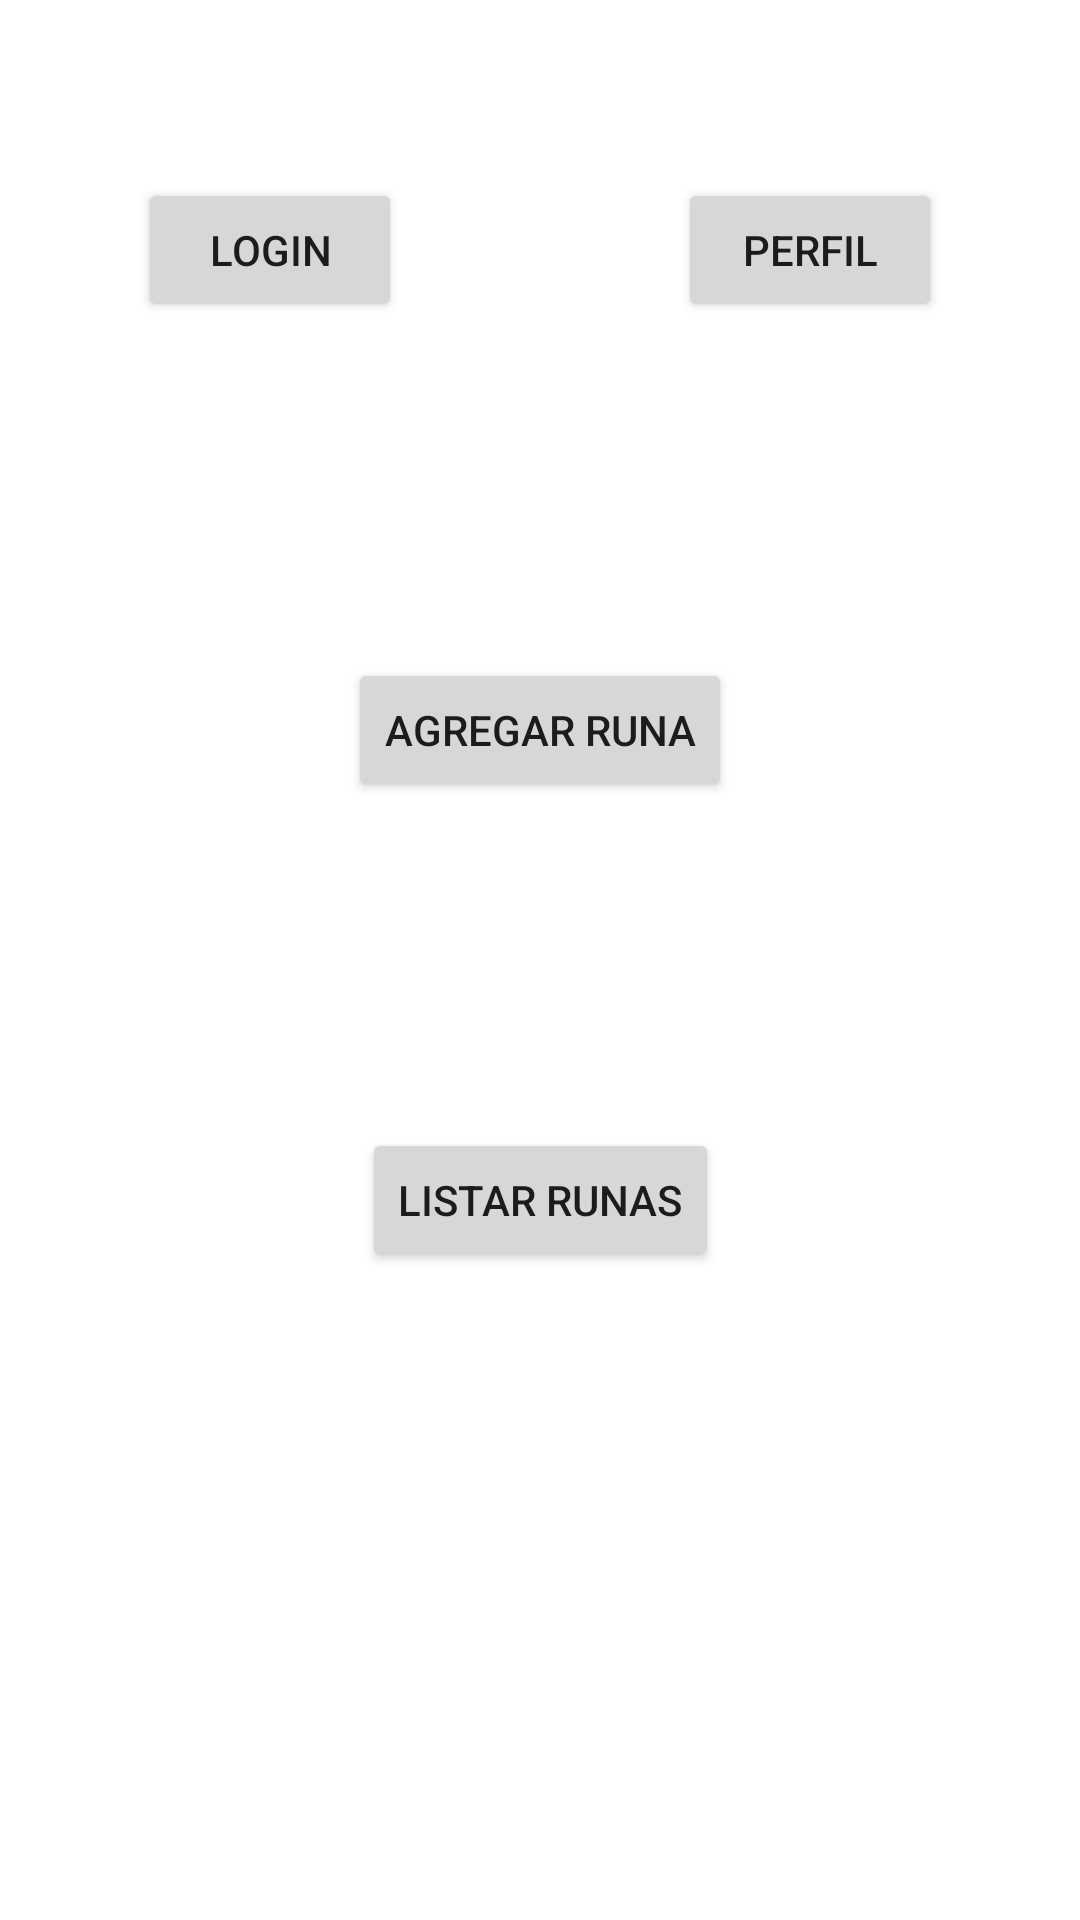

Reconstruct the res/layout file that produces this screen, plus the resources it refers to.
<!-- AndroidManifest.xml: application theme Theme.SQLite -->
<!-- res/layout/activity_menu_runas.xml -->
<?xml version="1.0" encoding="utf-8"?>
<androidx.constraintlayout.widget.ConstraintLayout xmlns:android="http://schemas.android.com/apk/res/android"
    xmlns:app="http://schemas.android.com/apk/res-auto"
    xmlns:tools="http://schemas.android.com/tools"
    android:layout_width="match_parent"
    android:layout_height="match_parent"
    tools:context=".Runas.MenuRunas">

    <androidx.constraintlayout.widget.Guideline
        android:id="@+id/guideline16"
        android:layout_width="wrap_content"
        android:layout_height="wrap_content"
        android:orientation="horizontal"
        app:layout_constraintGuide_percent="0.5" />

    <androidx.constraintlayout.widget.Guideline
        android:id="@+id/guideline17"
        android:layout_width="wrap_content"
        android:layout_height="wrap_content"
        android:orientation="horizontal"
        app:layout_constraintGuide_percent="0.26" />

    <androidx.constraintlayout.widget.Guideline
        android:id="@+id/guideline18"
        android:layout_width="wrap_content"
        android:layout_height="wrap_content"
        android:orientation="horizontal"
        app:layout_constraintGuide_percent="0.75" />

    <androidx.constraintlayout.widget.Guideline
        android:id="@+id/guideline19"
        android:layout_width="wrap_content"
        android:layout_height="wrap_content"
        android:orientation="vertical"
        app:layout_constraintGuide_percent="0.5" />

    <Button
        android:id="@+id/btnPerfil"
        android:layout_width="wrap_content"
        android:layout_height="wrap_content"
        android:text="@string/perfil"
        app:layout_constraintBottom_toTopOf="@+id/guideline17"
        app:layout_constraintEnd_toEndOf="parent"
        app:layout_constraintStart_toStartOf="@+id/guideline19"
        app:layout_constraintTop_toTopOf="parent" />

    <Button
        android:id="@+id/btnLogin"
        android:layout_width="wrap_content"
        android:layout_height="wrap_content"
        android:text="@string/login"
        app:layout_constraintBottom_toTopOf="@+id/guideline17"
        app:layout_constraintEnd_toStartOf="@+id/guideline19"
        app:layout_constraintStart_toStartOf="parent"
        app:layout_constraintTop_toTopOf="parent" />

    <Button
        android:id="@+id/btnAgregarRuna"
        android:layout_width="wrap_content"
        android:layout_height="wrap_content"
        android:text="@string/agregar_runa"
        app:layout_constraintBottom_toTopOf="@+id/guideline16"
        app:layout_constraintEnd_toEndOf="parent"
        app:layout_constraintStart_toStartOf="parent"
        app:layout_constraintTop_toTopOf="@+id/guideline17" />

    <Button
        android:id="@+id/btnListRuna"
        android:layout_width="wrap_content"
        android:layout_height="wrap_content"
        android:text="@string/listar_runas"
        app:layout_constraintBottom_toTopOf="@+id/guideline18"
        app:layout_constraintEnd_toEndOf="parent"
        app:layout_constraintStart_toStartOf="parent"
        app:layout_constraintTop_toTopOf="@+id/guideline16" />

    <TextView
        android:id="@+id/textViewID"
        android:layout_width="wrap_content"
        android:layout_height="wrap_content"
        android:text=""
        app:layout_constraintBottom_toTopOf="@+id/guideline17"
        app:layout_constraintEnd_toEndOf="parent"
        app:layout_constraintStart_toStartOf="parent"
        app:layout_constraintTop_toTopOf="parent" />

    <ImageView
        android:id="@+id/imageView"
        android:layout_width="74dp"
        android:layout_height="63dp"
        app:layout_constraintBottom_toTopOf="@+id/guideline17"
        app:layout_constraintEnd_toEndOf="parent"
        app:layout_constraintStart_toStartOf="parent"
        app:layout_constraintTop_toTopOf="parent"
        tools:srcCompat="@tools:sample/avatars" />

</androidx.constraintlayout.widget.ConstraintLayout>
<!-- resources referenced by this layout -->
<resources>
  <string name="agregar_runa">Agregar runa</string>
  <string name="listar_runas">Listar runas</string>
  <string name="login">Login</string>
  <string name="perfil">Perfil</string>
  <style name="Theme.SQLite" parent="Theme.MaterialComponents.DayNight.DarkActionBar">
          
          <item name="colorPrimary">@color/purple_500</item>
          <item name="colorPrimaryVariant">@color/purple_700</item>
          <item name="colorOnPrimary">@color/white</item>
          
          <item name="colorSecondary">@color/teal_200</item>
          <item name="colorSecondaryVariant">@color/teal_700</item>
          <item name="colorOnSecondary">@color/black</item>
          
          <item name="android:statusBarColor" tools:targetApi="l">?attr/colorPrimaryVariant</item>
          
      </style>
  <color name="purple_500">#FF6200EE</color>
  <color name="purple_700">#FF3700B3</color>
  <color name="white">#FFFFFFFF</color>
  <color name="teal_200">#FF03DAC5</color>
  <color name="teal_700">#FF018786</color>
  <color name="black">#FF000000</color>
</resources>
